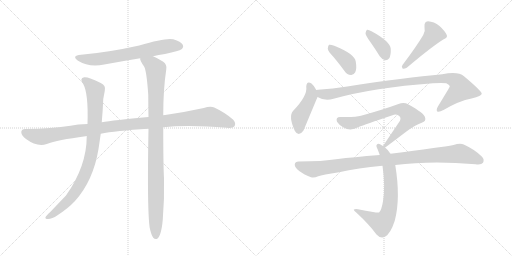
t = 0.00 s
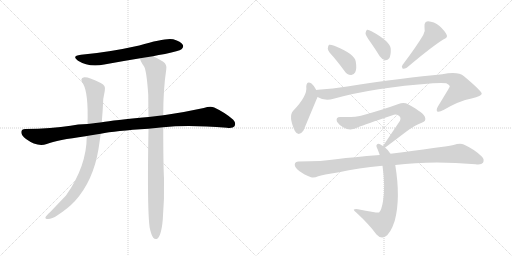
t = 2.02 s
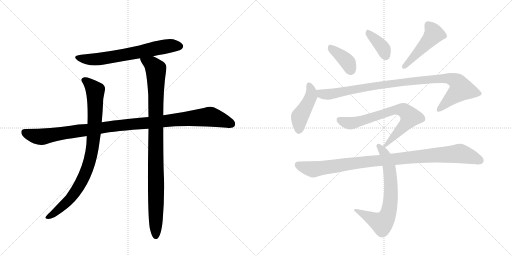
t = 4.04 s
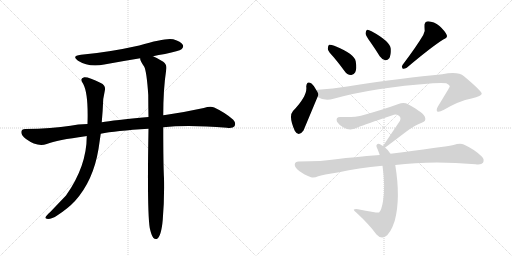
t = 6.06 s
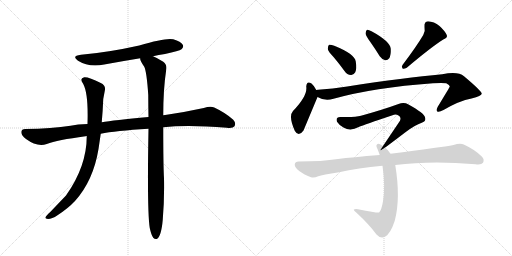
t = 8.08 s
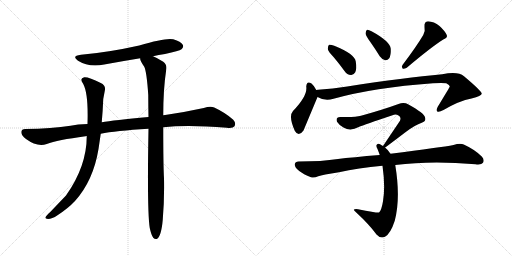
t = 10.10 s

The animated SVG that drew these frames (rendered in a browser with its animation timeline set to each time). Animation: 12 CSS @keyframes rules; one cycle of 10.10 s.

<svg version="1.1" viewBox="0 0 2048 1024" xmlns="http://www.w3.org/2000/svg">
  <g stroke="lightgray" stroke-dasharray="1,1" stroke-width="1" transform="scale(4, 4)">
    <line x1="0" y1="0" x2="256" y2="256"></line>
    <line x1="256" y1="0" x2="0" y2="256"></line>
    <line x1="128" y1="0" x2="128" y2="256"></line>
    <line x1="0" y1="128" x2="256" y2="128"></line>
    <line x1="256" y1="0" x2="512" y2="256"></line>
    <line x1="512" y1="0" x2="256" y2="256"></line>
    <line x1="384" y1="0" x2="384" y2="256"></line>
    <line x1="256" y1="128" x2="512" y2="128"></line>
  </g>
<g transform="scale(1, -1) translate(0, -850)">
   <style type="text/css">
    @keyframes keyframes0 {
      from {
       stroke: black;
       stroke-dashoffset: 666;
       stroke-width: 128;
       }
       68% {
       animation-timing-function: step-end;
       stroke: black;
       stroke-dashoffset: 0;
       stroke-width: 128;
       }
       to {
       stroke: black;
       stroke-width: 1024;
       }
       }
       #make-me-a-hanzi-animation-0 {
         animation: keyframes0 0.791992s both;
         animation-delay: 0.000000s;
         animation-timing-function: linear;
       }
    @keyframes keyframes1 {
      from {
       stroke: black;
       stroke-dashoffset: 1097;
       stroke-width: 128;
       }
       78% {
       animation-timing-function: step-end;
       stroke: black;
       stroke-dashoffset: 0;
       stroke-width: 128;
       }
       to {
       stroke: black;
       stroke-width: 1024;
       }
       }
       #make-me-a-hanzi-animation-1 {
         animation: keyframes1 1.142741s both;
         animation-delay: 0.791992s;
         animation-timing-function: linear;
       }
    @keyframes keyframes2 {
      from {
       stroke: black;
       stroke-dashoffset: 885;
       stroke-width: 128;
       }
       74% {
       animation-timing-function: step-end;
       stroke: black;
       stroke-dashoffset: 0;
       stroke-width: 128;
       }
       to {
       stroke: black;
       stroke-width: 1024;
       }
       }
       #make-me-a-hanzi-animation-2 {
         animation: keyframes2 0.970215s both;
         animation-delay: 1.934733s;
         animation-timing-function: linear;
       }
    @keyframes keyframes3 {
      from {
       stroke: black;
       stroke-dashoffset: 993;
       stroke-width: 128;
       }
       76% {
       animation-timing-function: step-end;
       stroke: black;
       stroke-dashoffset: 0;
       stroke-width: 128;
       }
       to {
       stroke: black;
       stroke-width: 1024;
       }
       }
       #make-me-a-hanzi-animation-3 {
         animation: keyframes3 1.058105s both;
         animation-delay: 2.904948s;
         animation-timing-function: linear;
       }
    @keyframes keyframes4 {
      from {
       stroke: black;
       stroke-dashoffset: 388;
       stroke-width: 128;
       }
       56% {
       animation-timing-function: step-end;
       stroke: black;
       stroke-dashoffset: 0;
       stroke-width: 128;
       }
       to {
       stroke: black;
       stroke-width: 1024;
       }
       }
       #make-me-a-hanzi-animation-4 {
         animation: keyframes4 0.565755s both;
         animation-delay: 3.963053s;
         animation-timing-function: linear;
       }
    @keyframes keyframes5 {
      from {
       stroke: black;
       stroke-dashoffset: 377;
       stroke-width: 128;
       }
       55% {
       animation-timing-function: step-end;
       stroke: black;
       stroke-dashoffset: 0;
       stroke-width: 128;
       }
       to {
       stroke: black;
       stroke-width: 1024;
       }
       }
       #make-me-a-hanzi-animation-5 {
         animation: keyframes5 0.556803s both;
         animation-delay: 4.528809s;
         animation-timing-function: linear;
       }
    @keyframes keyframes6 {
      from {
       stroke: black;
       stroke-dashoffset: 476;
       stroke-width: 128;
       }
       61% {
       animation-timing-function: step-end;
       stroke: black;
       stroke-dashoffset: 0;
       stroke-width: 128;
       }
       to {
       stroke: black;
       stroke-width: 1024;
       }
       }
       #make-me-a-hanzi-animation-6 {
         animation: keyframes6 0.637370s both;
         animation-delay: 5.085612s;
         animation-timing-function: linear;
       }
    @keyframes keyframes7 {
      from {
       stroke: black;
       stroke-dashoffset: 447;
       stroke-width: 128;
       }
       59% {
       animation-timing-function: step-end;
       stroke: black;
       stroke-dashoffset: 0;
       stroke-width: 128;
       }
       to {
       stroke: black;
       stroke-width: 1024;
       }
       }
       #make-me-a-hanzi-animation-7 {
         animation: keyframes7 0.613770s both;
         animation-delay: 5.722982s;
         animation-timing-function: linear;
       }
    @keyframes keyframes8 {
      from {
       stroke: black;
       stroke-dashoffset: 982;
       stroke-width: 128;
       }
       76% {
       animation-timing-function: step-end;
       stroke: black;
       stroke-dashoffset: 0;
       stroke-width: 128;
       }
       to {
       stroke: black;
       stroke-width: 1024;
       }
       }
       #make-me-a-hanzi-animation-8 {
         animation: keyframes8 1.049154s both;
         animation-delay: 6.336751s;
         animation-timing-function: linear;
       }
    @keyframes keyframes9 {
      from {
       stroke: black;
       stroke-dashoffset: 716;
       stroke-width: 128;
       }
       70% {
       animation-timing-function: step-end;
       stroke: black;
       stroke-dashoffset: 0;
       stroke-width: 128;
       }
       to {
       stroke: black;
       stroke-width: 1024;
       }
       }
       #make-me-a-hanzi-animation-9 {
         animation: keyframes9 0.832682s both;
         animation-delay: 7.385905s;
         animation-timing-function: linear;
       }
    @keyframes keyframes10 {
      from {
       stroke: black;
       stroke-dashoffset: 705;
       stroke-width: 128;
       }
       70% {
       animation-timing-function: step-end;
       stroke: black;
       stroke-dashoffset: 0;
       stroke-width: 128;
       }
       to {
       stroke: black;
       stroke-width: 1024;
       }
       }
       #make-me-a-hanzi-animation-10 {
         animation: keyframes10 0.823730s both;
         animation-delay: 8.218587s;
         animation-timing-function: linear;
       }
    @keyframes keyframes11 {
      from {
       stroke: black;
       stroke-dashoffset: 995;
       stroke-width: 128;
       }
       76% {
       animation-timing-function: step-end;
       stroke: black;
       stroke-dashoffset: 0;
       stroke-width: 128;
       }
       to {
       stroke: black;
       stroke-width: 1024;
       }
       }
       #make-me-a-hanzi-animation-11 {
         animation: keyframes11 1.059733s both;
         animation-delay: 9.042318s;
         animation-timing-function: linear;
       }
</style>
<path d="M 612 625 Q 634 631 660 634 Q 717 646 726 653 Q 736 662 731 671 Q 724 684 693 693 Q 663 700 557 668 Q 431 640 324 631 Q 284 627 312 607 Q 355 580 417 592 Q 487 605 561 617 L 612 625 Z" fill="lightgray"></path> 
<path d="M 653 341 Q 752 351 907 339 Q 932 336 938 345 Q 945 358 933 371 Q 902 399 857 420 Q 842 427 815 418 Q 742 402 667 391 Q 660 391 653 389 L 594 382 Q 453 369 407 361 L 350 354 Q 310 353 282 347 Q 209 335 101 334 Q 86 334 85 322 Q 85 309 104 294 Q 149 261 187 274 Q 229 290 342 305 Q 343 306 347 306 L 403 315 Q 460 327 594 335 L 653 341 Z" fill="lightgray"></path> 
<path d="M 407 361 Q 411 404 413 454 L 419 486 Q 425 508 403 518 Q 354 543 337 541 Q 316 537 333 514 Q 354 475 350 354 L 347 306 Q 347 185 264 68 L 200 1 Q 185 -12 182 -19 Q 179 -26 192 -26 Q 208 -26 230 -11 Q 273 17 300 46 Q 373 127 394 254 L 403 315 L 407 361 Z" fill="lightgray"></path> 
<path d="M 599 -62 Q 605 -90 613 -101 Q 619 -108 627 -106 Q 645 -97 651 -29 Q 658 55 656 137 Q 653 188 653 341 L 653 389 Q 653 494 665 572 Q 669 591 653 603 Q 628 619 612 625 C 585 638 551 645 561 617 Q 558 610 577 583 Q 587 562 593 470 Q 593 430 594 382 L 594 335 Q 588 8 599 -62 Z" fill="lightgray"></path> 
<path d="M 1335 621 Q 1356 596 1378 566 Q 1388 551 1404 550 Q 1414 549 1421 561 Q 1428 574 1423 604 Q 1419 634 1337 667 Q 1322 673 1316 671 Q 1312 668 1311 655 Q 1312 645 1335 621 Z" fill="lightgray"></path> 
<path d="M 1480 684 Q 1499 657 1519 625 Q 1528 612 1541 609 Q 1550 608 1557 617 Q 1564 629 1563 655 Q 1560 685 1486 725 Q 1474 732 1468 731 Q 1464 728 1462 717 Q 1463 707 1480 684 Z" fill="lightgray"></path> 
<path d="M 1693 710 Q 1666 664 1610 590 Q 1604 583 1611 575 Q 1618 574 1627 579 Q 1724 661 1773 692 Q 1792 699 1787 710 Q 1780 726 1758 746 Q 1736 764 1712 765 Q 1696 764 1698 742 Q 1702 727 1693 710 Z" fill="lightgray"></path> 
<path d="M 1265 490 Q 1255 509 1246 516 Q 1227 529 1225 504 Q 1231 467 1172 406 Q 1153 385 1179 327 Q 1194 300 1214 328 L 1270 462 C 1275 473 1275 473 1265 490 Z" fill="lightgray"></path> 
<path d="M 1270 462 Q 1300 444 1334 455 Q 1496 500 1732 517 Q 1769 520 1785 517 Q 1800 510 1799 503 Q 1799 502 1751 423 Q 1744 410 1749 404 Q 1756 400 1774 410 Q 1837 447 1886 456 Q 1928 466 1927 476 Q 1926 486 1856 545 Q 1832 566 1769 553 Q 1622 540 1389 504 Q 1331 495 1272 491 Q 1268 491 1265 490 C 1235 487 1242 474 1270 462 Z" fill="lightgray"></path> 
<path d="M 1540 260 Q 1543 261 1623 322 Q 1660 350 1687 359 Q 1706 365 1700 381 Q 1697 397 1634 432 Q 1616 442 1594 434 Q 1534 412 1444 387 Q 1420 380 1363 382 Q 1341 383 1348 363 Q 1355 351 1374 340 Q 1402 324 1435 342 Q 1457 351 1570 389 Q 1583 395 1594 388 Q 1606 381 1600 367 L 1532 266 C 1517 244 1517 244 1540 260 Z" fill="lightgray"></path> 
<path d="M 1562 235 Q 1553 250 1540 260 L 1532 266 Q 1526 270 1522 272 Q 1512 279 1507 271 Q 1503 267 1510 254 Q 1514 244 1519 230 L 1530 187 Q 1542 103 1532 45 Q 1526 8 1516 0 Q 1513 -3 1432 13 Q 1422 16 1416 12 Q 1412 11 1426 -1 Q 1478 -49 1506 -88 Q 1522 -106 1540 -97 Q 1562 -85 1579 -33 Q 1603 57 1581 190 L 1562 235 Z" fill="lightgray"></path> 
<path d="M 1581 190 Q 1725 209 1902 193 Q 1926 190 1932 199 Q 1939 212 1927 224 Q 1899 252 1855 272 Q 1840 278 1814 270 Q 1766 261 1562 235 L 1519 230 Q 1408 221 1352 214 Q 1288 204 1194 204 Q 1181 204 1179 193 Q 1178 180 1197 166 Q 1213 153 1244 141 Q 1256 137 1273 145 Q 1289 151 1356 161 Q 1432 179 1530 187 L 1581 190 Z" fill="lightgray"></path> 
      <clipPath id="make-me-a-hanzi-clip-0">
      <path d="M 612 625 Q 634 631 660 634 Q 717 646 726 653 Q 736 662 731 671 Q 724 684 693 693 Q 663 700 557 668 Q 431 640 324 631 Q 284 627 312 607 Q 355 580 417 592 Q 487 605 561 617 L 612 625 Z" fill="lightgray"></path>
      </clipPath>
      <path clip-path="url(#make-me-a-hanzi-clip-0)" d="M 315 621 L 338 614 L 390 613 L 634 660 L 694 668 L 719 665 " fill="none" id="make-me-a-hanzi-animation-0" stroke-dasharray="538 1076" stroke-linecap="round"></path>

      <clipPath id="make-me-a-hanzi-clip-1">
      <path d="M 653 341 Q 752 351 907 339 Q 932 336 938 345 Q 945 358 933 371 Q 902 399 857 420 Q 842 427 815 418 Q 742 402 667 391 Q 660 391 653 389 L 594 382 Q 453 369 407 361 L 350 354 Q 310 353 282 347 Q 209 335 101 334 Q 86 334 85 322 Q 85 309 104 294 Q 149 261 187 274 Q 229 290 342 305 Q 343 306 347 306 L 403 315 Q 460 327 594 335 L 653 341 Z" fill="lightgray"></path>
      </clipPath>
      <path clip-path="url(#make-me-a-hanzi-clip-1)" d="M 98 321 L 125 309 L 166 303 L 445 345 L 833 383 L 889 370 L 926 354 " fill="none" id="make-me-a-hanzi-animation-1" stroke-dasharray="969 1938" stroke-linecap="round"></path>

      <clipPath id="make-me-a-hanzi-clip-2">
      <path d="M 407 361 Q 411 404 413 454 L 419 486 Q 425 508 403 518 Q 354 543 337 541 Q 316 537 333 514 Q 354 475 350 354 L 347 306 Q 347 185 264 68 L 200 1 Q 185 -12 182 -19 Q 179 -26 192 -26 Q 208 -26 230 -11 Q 273 17 300 46 Q 373 127 394 254 L 403 315 L 407 361 Z" fill="lightgray"></path>
      </clipPath>
      <path clip-path="url(#make-me-a-hanzi-clip-2)" d="M 339 527 L 356 517 L 381 487 L 378 340 L 357 202 L 332 136 L 281 55 L 216 -3 L 190 -18 " fill="none" id="make-me-a-hanzi-animation-2" stroke-dasharray="757 1514" stroke-linecap="round"></path>

      <clipPath id="make-me-a-hanzi-clip-3">
      <path d="M 599 -62 Q 605 -90 613 -101 Q 619 -108 627 -106 Q 645 -97 651 -29 Q 658 55 656 137 Q 653 188 653 341 L 653 389 Q 653 494 665 572 Q 669 591 653 603 Q 628 619 612 625 C 585 638 551 645 561 617 Q 558 610 577 583 Q 587 562 593 470 Q 593 430 594 382 L 594 335 Q 588 8 599 -62 Z" fill="lightgray"></path>
      </clipPath>
      <path clip-path="url(#make-me-a-hanzi-clip-3)" d="M 568 614 L 608 591 L 623 571 L 623 -95 " fill="none" id="make-me-a-hanzi-animation-3" stroke-dasharray="865 1730" stroke-linecap="round"></path>

      <clipPath id="make-me-a-hanzi-clip-4">
      <path d="M 1335 621 Q 1356 596 1378 566 Q 1388 551 1404 550 Q 1414 549 1421 561 Q 1428 574 1423 604 Q 1419 634 1337 667 Q 1322 673 1316 671 Q 1312 668 1311 655 Q 1312 645 1335 621 Z" fill="lightgray"></path>
      </clipPath>
      <path clip-path="url(#make-me-a-hanzi-clip-4)" d="M 1320 665 L 1331 650 L 1382 611 L 1405 568 " fill="none" id="make-me-a-hanzi-animation-4" stroke-dasharray="260 520" stroke-linecap="round"></path>

      <clipPath id="make-me-a-hanzi-clip-5">
      <path d="M 1480 684 Q 1499 657 1519 625 Q 1528 612 1541 609 Q 1550 608 1557 617 Q 1564 629 1563 655 Q 1560 685 1486 725 Q 1474 732 1468 731 Q 1464 728 1462 717 Q 1463 707 1480 684 Z" fill="lightgray"></path>
      </clipPath>
      <path clip-path="url(#make-me-a-hanzi-clip-5)" d="M 1471 722 L 1524 668 L 1542 626 " fill="none" id="make-me-a-hanzi-animation-5" stroke-dasharray="249 498" stroke-linecap="round"></path>

      <clipPath id="make-me-a-hanzi-clip-6">
      <path d="M 1693 710 Q 1666 664 1610 590 Q 1604 583 1611 575 Q 1618 574 1627 579 Q 1724 661 1773 692 Q 1792 699 1787 710 Q 1780 726 1758 746 Q 1736 764 1712 765 Q 1696 764 1698 742 Q 1702 727 1693 710 Z" fill="lightgray"></path>
      </clipPath>
      <path clip-path="url(#make-me-a-hanzi-clip-6)" d="M 1714 748 L 1736 714 L 1643 608 L 1614 583 " fill="none" id="make-me-a-hanzi-animation-6" stroke-dasharray="348 696" stroke-linecap="round"></path>

      <clipPath id="make-me-a-hanzi-clip-7">
      <path d="M 1265 490 Q 1255 509 1246 516 Q 1227 529 1225 504 Q 1231 467 1172 406 Q 1153 385 1179 327 Q 1194 300 1214 328 L 1270 462 C 1275 473 1275 473 1265 490 Z" fill="lightgray"></path>
      </clipPath>
      <path clip-path="url(#make-me-a-hanzi-clip-7)" d="M 1236 508 L 1245 486 L 1244 465 L 1199 384 L 1195 331 " fill="none" id="make-me-a-hanzi-animation-7" stroke-dasharray="319 638" stroke-linecap="round"></path>

      <clipPath id="make-me-a-hanzi-clip-8">
      <path d="M 1270 462 Q 1300 444 1334 455 Q 1496 500 1732 517 Q 1769 520 1785 517 Q 1800 510 1799 503 Q 1799 502 1751 423 Q 1744 410 1749 404 Q 1756 400 1774 410 Q 1837 447 1886 456 Q 1928 466 1927 476 Q 1926 486 1856 545 Q 1832 566 1769 553 Q 1622 540 1389 504 Q 1331 495 1272 491 Q 1268 491 1265 490 C 1235 487 1242 474 1270 462 Z" fill="lightgray"></path>
      </clipPath>
      <path clip-path="url(#make-me-a-hanzi-clip-8)" d="M 1269 484 L 1303 472 L 1610 522 L 1783 537 L 1824 526 L 1845 493 L 1754 409 " fill="none" id="make-me-a-hanzi-animation-8" stroke-dasharray="854 1708" stroke-linecap="round"></path>

      <clipPath id="make-me-a-hanzi-clip-9">
      <path d="M 1540 260 Q 1543 261 1623 322 Q 1660 350 1687 359 Q 1706 365 1700 381 Q 1697 397 1634 432 Q 1616 442 1594 434 Q 1534 412 1444 387 Q 1420 380 1363 382 Q 1341 383 1348 363 Q 1355 351 1374 340 Q 1402 324 1435 342 Q 1457 351 1570 389 Q 1583 395 1594 388 Q 1606 381 1600 367 L 1532 266 C 1517 244 1517 244 1540 260 Z" fill="lightgray"></path>
      </clipPath>
      <path clip-path="url(#make-me-a-hanzi-clip-9)" d="M 1358 370 L 1379 360 L 1407 357 L 1581 411 L 1617 407 L 1641 382 L 1639 377 L 1601 328 L 1538 266 " fill="none" id="make-me-a-hanzi-animation-9" stroke-dasharray="588 1176" stroke-linecap="round"></path>

      <clipPath id="make-me-a-hanzi-clip-10">
      <path d="M 1562 235 Q 1553 250 1540 260 L 1532 266 Q 1526 270 1522 272 Q 1512 279 1507 271 Q 1503 267 1510 254 Q 1514 244 1519 230 L 1530 187 Q 1542 103 1532 45 Q 1526 8 1516 0 Q 1513 -3 1432 13 Q 1422 16 1416 12 Q 1412 11 1426 -1 Q 1478 -49 1506 -88 Q 1522 -106 1540 -97 Q 1562 -85 1579 -33 Q 1603 57 1581 190 L 1562 235 Z" fill="lightgray"></path>
      </clipPath>
      <path clip-path="url(#make-me-a-hanzi-clip-10)" d="M 1515 266 L 1538 236 L 1558 177 L 1564 76 L 1552 -7 L 1528 -43 L 1420 11 " fill="none" id="make-me-a-hanzi-animation-10" stroke-dasharray="577 1154" stroke-linecap="round"></path>

      <clipPath id="make-me-a-hanzi-clip-11">
      <path d="M 1581 190 Q 1725 209 1902 193 Q 1926 190 1932 199 Q 1939 212 1927 224 Q 1899 252 1855 272 Q 1840 278 1814 270 Q 1766 261 1562 235 L 1519 230 Q 1408 221 1352 214 Q 1288 204 1194 204 Q 1181 204 1179 193 Q 1178 180 1197 166 Q 1213 153 1244 141 Q 1256 137 1273 145 Q 1289 151 1356 161 Q 1432 179 1530 187 L 1581 190 Z" fill="lightgray"></path>
      </clipPath>
      <path clip-path="url(#make-me-a-hanzi-clip-11)" d="M 1192 191 L 1255 173 L 1473 205 L 1839 236 L 1920 208 " fill="none" id="make-me-a-hanzi-animation-11" stroke-dasharray="867 1734" stroke-linecap="round"></path>

</g>
</svg>
